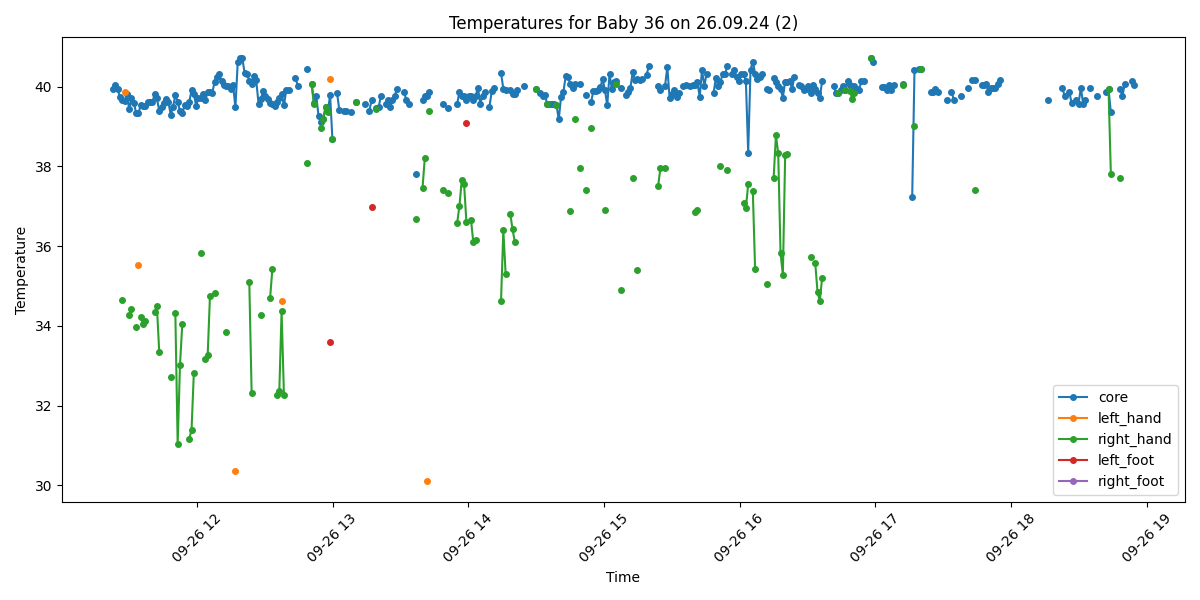

The table this chart was drawn from, first rows:
Process, Image Path, core, left_hand, right_hand, left_foot, right_foot, limbs_avg, core_minus_limbs, diagnosis
False, /data/uabcvmsc/shared/newborn/36/26.09.2…, , , , , , , , 
True, /data/uabcvmsc/shared/newborn/36/26.09.2…, 39.95, , , , , , , Fever
True, /data/uabcvmsc/shared/newborn/36/26.09.2…, 40.05, , , , , , , Fever
True, /data/uabcvmsc/shared/newborn/36/26.09.2…, 39.94, , , , , , , Fever
True, /data/uabcvmsc/shared/newborn/36/26.09.2…, 39.75, , , , , , , Fever
True, /data/uabcvmsc/shared/newborn/36/26.09.2…, 39.67, , 34.65, , , 34.65, 5.02, Fever and Peripheral shutdown
True, /data/uabcvmsc/shared/newborn/36/26.09.2…, 39.64, 39.86, , , , 39.86, -0.22, Fever
True, /data/uabcvmsc/shared/newborn/36/26.09.2…, 39.81, , , , , , , Fever
True, /data/uabcvmsc/shared/newborn/36/26.09.2…, 39.44, , 34.28, , , 34.28, 5.16, Fever and Peripheral shutdown
True, /data/uabcvmsc/shared/newborn/36/26.09.2…, 39.73, , 34.42, , , 34.42, 5.31, Fever and Peripheral shutdown
True, /data/uabcvmsc/shared/newborn/36/26.09.2…, 39.6, , , , , , , Fever
True, /data/uabcvmsc/shared/newborn/36/26.09.2…, 39.35, , 33.97, , , 33.97, 5.38, Fever and Peripheral shutdown
True, /data/uabcvmsc/shared/newborn/36/26.09.2…, 39.34, 35.53, , , , 35.53, 3.81, Fever and Peripheral shutdown
True, /data/uabcvmsc/shared/newborn/36/26.09.2…, 39.53, , 34.23, , , 34.23, 5.3, Fever and Peripheral shutdown
True, /data/uabcvmsc/shared/newborn/36/26.09.2…, 39.51, , 34.04, , , 34.04, 5.47, Fever and Peripheral shutdown
True, /data/uabcvmsc/shared/newborn/36/26.09.2…, 39.51, , 34.13, , , 34.13, 5.38, Fever and Peripheral shutdown
True, /data/uabcvmsc/shared/newborn/36/26.09.2…, 39.61, , , , , , , Fever
True, /data/uabcvmsc/shared/newborn/36/26.09.2…, 39.62, , , , , , , Fever
True, /data/uabcvmsc/shared/newborn/36/26.09.2…, 39.61, , , , , , , Fever
True, /data/uabcvmsc/shared/newborn/36/26.09.2…, 39.81, , 34.34, , , 34.34, 5.47, Fever and Peripheral shutdown
True, /data/uabcvmsc/shared/newborn/36/26.09.2…, 39.71, , 34.49, , , 34.49, 5.22, Fever and Peripheral shutdown
True, /data/uabcvmsc/shared/newborn/36/26.09.2…, 39.4, , 33.36, , , 33.36, 6.04, Fever and Peripheral shutdown
True, /data/uabcvmsc/shared/newborn/36/26.09.2…, 39.49, , , , , , , Fever
True, /data/uabcvmsc/shared/newborn/36/26.09.2…, 39.59, , , , , , , Fever
True, /data/uabcvmsc/shared/newborn/36/26.09.2…, 39.7, , , , , , , Fever
True, /data/uabcvmsc/shared/newborn/36/26.09.2…, 39.61, , , , , , , Fever
True, /data/uabcvmsc/shared/newborn/36/26.09.2…, 39.3, , 32.71, , , 32.71, 6.59, Fever and Peripheral shutdown
True, /data/uabcvmsc/shared/newborn/36/26.09.2…, 39.49, , , , , , , Fever
True, /data/uabcvmsc/shared/newborn/36/26.09.2…, 39.8, , 34.32, , , 34.32, 5.48, Fever and Peripheral shutdown
True, /data/uabcvmsc/shared/newborn/36/26.09.2…, 39.61, , 31.04, , , 31.04, 8.57, Fever and Peripheral shutdown
True, /data/uabcvmsc/shared/newborn/36/26.09.2…, 39.4, , 33.02, , , 33.02, 6.38, Fever and Peripheral shutdown
True, /data/uabcvmsc/shared/newborn/36/26.09.2…, 39.33, , 34.06, , , 34.06, 5.27, Fever and Peripheral shutdown
True, /data/uabcvmsc/shared/newborn/36/26.09.2…, 39.53, , , , , , , Fever
True, /data/uabcvmsc/shared/newborn/36/26.09.2…, 39.51, , , , , , , Fever
True, /data/uabcvmsc/shared/newborn/36/26.09.2…, 39.61, , 31.16, , , 31.16, 8.45, Fever and Peripheral shutdown
True, /data/uabcvmsc/shared/newborn/36/26.09.2…, 39.91, , 31.4, , , 31.4, 8.51, Fever and Peripheral shutdown
True, /data/uabcvmsc/shared/newborn/36/26.09.2…, 39.82, , 32.83, , , 32.83, 6.99, Fever and Peripheral shutdown
True, /data/uabcvmsc/shared/newborn/36/26.09.2…, 39.52, , , , , , , Fever
True, /data/uabcvmsc/shared/newborn/36/26.09.2…, 39.73, , , , , , , Fever
True, /data/uabcvmsc/shared/newborn/36/26.09.2…, 39.72, , 35.84, , , 35.84, 3.88, Fever and Peripheral shutdown
True, /data/uabcvmsc/shared/newborn/36/26.09.2…, 39.81, , , , , , , Fever
True, /data/uabcvmsc/shared/newborn/36/26.09.2…, 39.67, , 33.17, , , 33.17, 6.5, Fever and Peripheral shutdown
True, /data/uabcvmsc/shared/newborn/36/26.09.2…, 39.86, , 33.27, , , 33.27, 6.59, Fever and Peripheral shutdown
True, /data/uabcvmsc/shared/newborn/36/26.09.2…, 39.86, , 34.76, , , 34.76, 5.1, Fever and Peripheral shutdown
True, /data/uabcvmsc/shared/newborn/36/26.09.2…, 39.85, , , , , , , Fever
True, /data/uabcvmsc/shared/newborn/36/26.09.2…, 40.13, , 34.82, , , 34.82, 5.31, Fever and Peripheral shutdown
True, /data/uabcvmsc/shared/newborn/36/26.09.2…, 40.25, , , , , , , Fever
True, /data/uabcvmsc/shared/newborn/36/26.09.2…, 40.33, , , , , , , Fever
True, /data/uabcvmsc/shared/newborn/36/26.09.2…, 40.14, , , , , , , Fever
True, /data/uabcvmsc/shared/newborn/36/26.09.2…, 40.04, , , , , , , Fever
True, /data/uabcvmsc/shared/newborn/36/26.09.2…, 40.03, , 33.86, , , 33.86, 6.17, Fever and Peripheral shutdown
True, /data/uabcvmsc/shared/newborn/36/26.09.2…, 40.03, , , , , , , Fever
True, /data/uabcvmsc/shared/newborn/36/26.09.2…, 39.95, , , , , , , Fever
True, /data/uabcvmsc/shared/newborn/36/26.09.2…, 40.04, , , , , , , Fever
True, /data/uabcvmsc/shared/newborn/36/26.09.2…, 39.48, 30.36, , , , 30.36, 9.12, Fever and Peripheral shutdown
True, /data/uabcvmsc/shared/newborn/36/26.09.2…, 40.62, , , , , , , Fever
True, /data/uabcvmsc/shared/newborn/36/26.09.2…, 40.71, , , , , , , Fever
True, /data/uabcvmsc/shared/newborn/36/26.09.2…, 40.71, , , , , , , Fever
True, /data/uabcvmsc/shared/newborn/36/26.09.2…, 40.34, , , , , , , Fever
True, /data/uabcvmsc/shared/newborn/36/26.09.2…, 40.33, , , , , , , Fever
... 440 more rows
